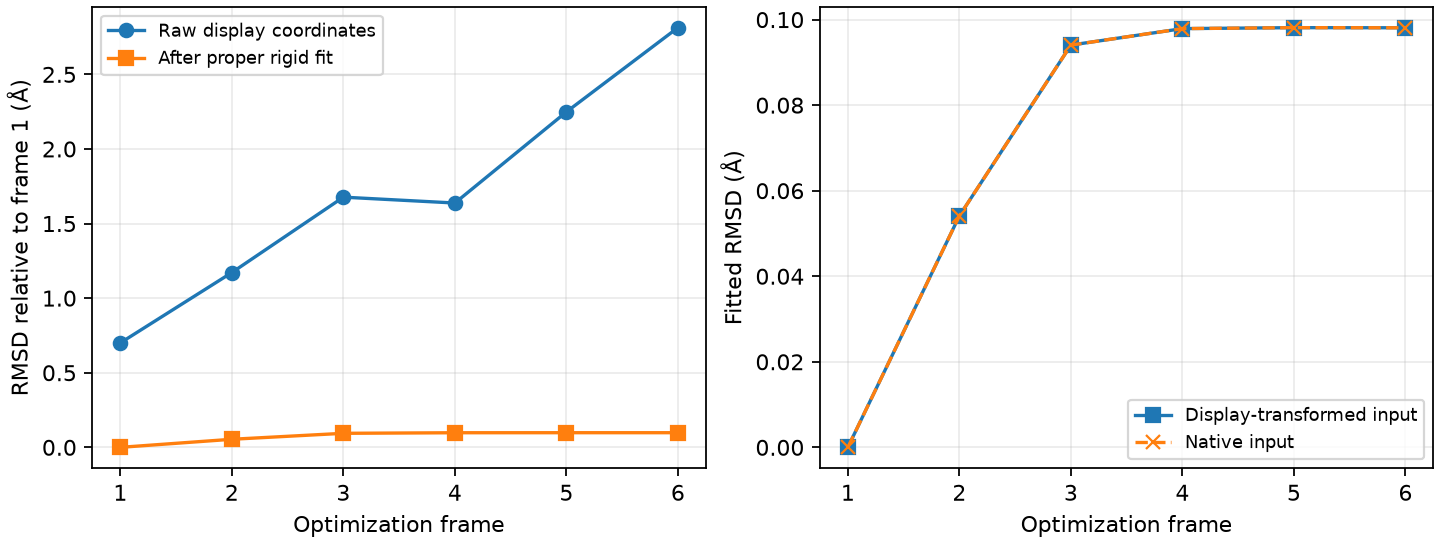

Source data for this figure (header and first rows):
frame_1based, energy_Ha, raw_RMSD_A, fitted_RMSD_A, native_fitted_RMSD_A, det_rotation, mobile_centered_rank, reference_centered_rank
1, -75.95, 0.7, 6.692407107888383e-17, 8.356564349238244e-17, 1, 2, 2
2, -75.96, 1.172, 0.05411, 0.05411, 1, 2, 2
3, -75.96, 1.677, 0.09404, 0.09404, 1.0, 2, 2
4, -75.96, 1.638, 0.09789, 0.09789, 1.0, 2, 2
5, -75.96, 2.248, 0.09812, 0.09812, 1.0, 2, 2
6, -75.96, 2.813, 0.09809, 0.09809, 1.0, 2, 2
